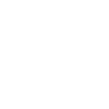
t = 0.00 s
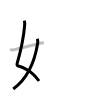
t = 2.25 s
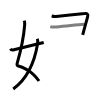
t = 4.50 s
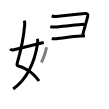
t = 6.50 s
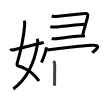
t = 8.75 s
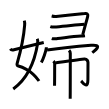
t = 11.00 s

The animated SVG that drew these frames (rendered in a browser with its animation timeline set to each time). Animation: 11 SMIL elements (animate=11); one cycle of 11.00 s.

<svg width="109px" height="109px" viewBox="0 0 px 109px" xmlns="http://www.w3.org/2000/svg" xmlns:xlink="http://www.w3.org/1999/xlink" xml:space="preserve" version="1.1"  baseProfile="full">
<path d="M24.28,20.62c0.47,1.38,0.49,2.91,0.37,4.52c-0.77,10.11-3.88,25.67-7.42,38.02c-0.35,1.21-0.44,2.4,1.12,2.8c5.41,1.41,9.78,3.79,14.64,8.05c2.07,1.82,4.14,4.24,6.02,6.99" style="fill:none;stroke:black;stroke-width:3;opacity:0">
  <animate attributeType="CSS" attributeName="opacity" from="0" to="1" begin="0s" dur="1s" repeatCount="Indefinite" fill="freeze" />
</path>
<path d="M37.26,38.75c0.49,1.12,0.63,3.09,0.35,4.82C35.35,57.54,30,76.88,13.25,89" style="fill:none;stroke:black;stroke-width:3;opacity:0">
  <animate attributeType="CSS" attributeName="opacity" from="0" to="1" begin="1s" dur="1s" repeatCount="Indefinite" fill="freeze" />
</path>
<path d="M10.25,48.96C11,50,12.04,50.24,14,49.75c4.5-1.12,18.38-4.5,29.75-7.28" style="fill:none;stroke:black;stroke-width:3;opacity:0">
  <animate attributeType="CSS" attributeName="opacity" from="0" to="1" begin="2s" dur="1s" repeatCount="Indefinite" fill="freeze" />
</path>
<path d="M51.66,16.01c1.46,0.36,3.43,0.54,4.41,0.45c5.05-0.47,27.08-2.62,28.66-2.86c2.39-0.36,3.64,0.52,2.91,3.13c-1.19,4.26-3.7,13.16-4.92,18.07" style="fill:none;stroke:black;stroke-width:3;opacity:0">
  <animate attributeType="CSS" attributeName="opacity" from="0" to="1" begin="3s" dur="1s" repeatCount="Indefinite" fill="freeze" />
</path>
<path d="M50.29,26.59c1.59,0.53,4.05,0.56,5.85,0.42c10.9-0.86,18.38-1.92,28.29-2.69" style="fill:none;stroke:black;stroke-width:3;opacity:0">
  <animate attributeType="CSS" attributeName="opacity" from="0" to="1" begin="4s" dur="1s" repeatCount="Indefinite" fill="freeze" />
</path>
<path d="M51.75,38.62c1.83,0.57,4.05,0.11,5.89-0.09c7-0.76,14.7-1.98,23.39-2.52c1.33-0.08,2.82-0.02,3.98-0.14" style="fill:none;stroke:black;stroke-width:3;opacity:0">
  <animate attributeType="CSS" attributeName="opacity" from="0" to="1" begin="5s" dur="1s" repeatCount="Indefinite" fill="freeze" />
</path>
<path d="M46.38,47.25c-0.15,3.61-3.75,13.06-5.03,15.21" style="fill:none;stroke:black;stroke-width:3;opacity:0">
  <animate attributeType="CSS" attributeName="opacity" from="0" to="1" begin="6s" dur="1s" repeatCount="Indefinite" fill="freeze" />
</path>
<path d="M47.08,50.03c18.17-2.53,30.79-3.62,43.94-4.7c13.23-1.08,2.47,6.22,1.23,7.36" style="fill:none;stroke:black;stroke-width:3;opacity:0">
  <animate attributeType="CSS" attributeName="opacity" from="0" to="1" begin="7s" dur="1s" repeatCount="Indefinite" fill="freeze" />
</path>
<path d="M53.41,61.11c0.68,0.68,1.27,1.89,1.27,2.76c0,0.42-0.01,11.6-0.09,18.13c-0.02,1.74-0.04,3.11-0.06,3.81" style="fill:none;stroke:black;stroke-width:3;opacity:0">
  <animate attributeType="CSS" attributeName="opacity" from="0" to="1" begin="8s" dur="1s" repeatCount="Indefinite" fill="freeze" />
</path>
<path d="M55.59,62.77c5.66-0.77,26.77-3.67,28.92-3.78c2.52-0.13,3.47,2.32,3.48,3.53C88,68.5,87.9,73.87,87.9,79.83c0,10.29-5.65,2.17-6.75,1.12" style="fill:none;stroke:black;stroke-width:3;opacity:0">
  <animate attributeType="CSS" attributeName="opacity" from="0" to="1" begin="9s" dur="1s" repeatCount="Indefinite" fill="freeze" />
</path>
<path d="M69.05,50.35c0.61,0.61,1.25,1.65,1.25,3.01c0,0.43-0.01,27.43-0.07,39.64c-0.02,2.98-0.03,5.1-0.05,5.74" style="fill:none;stroke:black;stroke-width:3;opacity:0">
  <animate attributeType="CSS" attributeName="opacity" from="0" to="1" begin="10s" dur="1s" repeatCount="Indefinite" fill="freeze" />
</path>
</svg>
